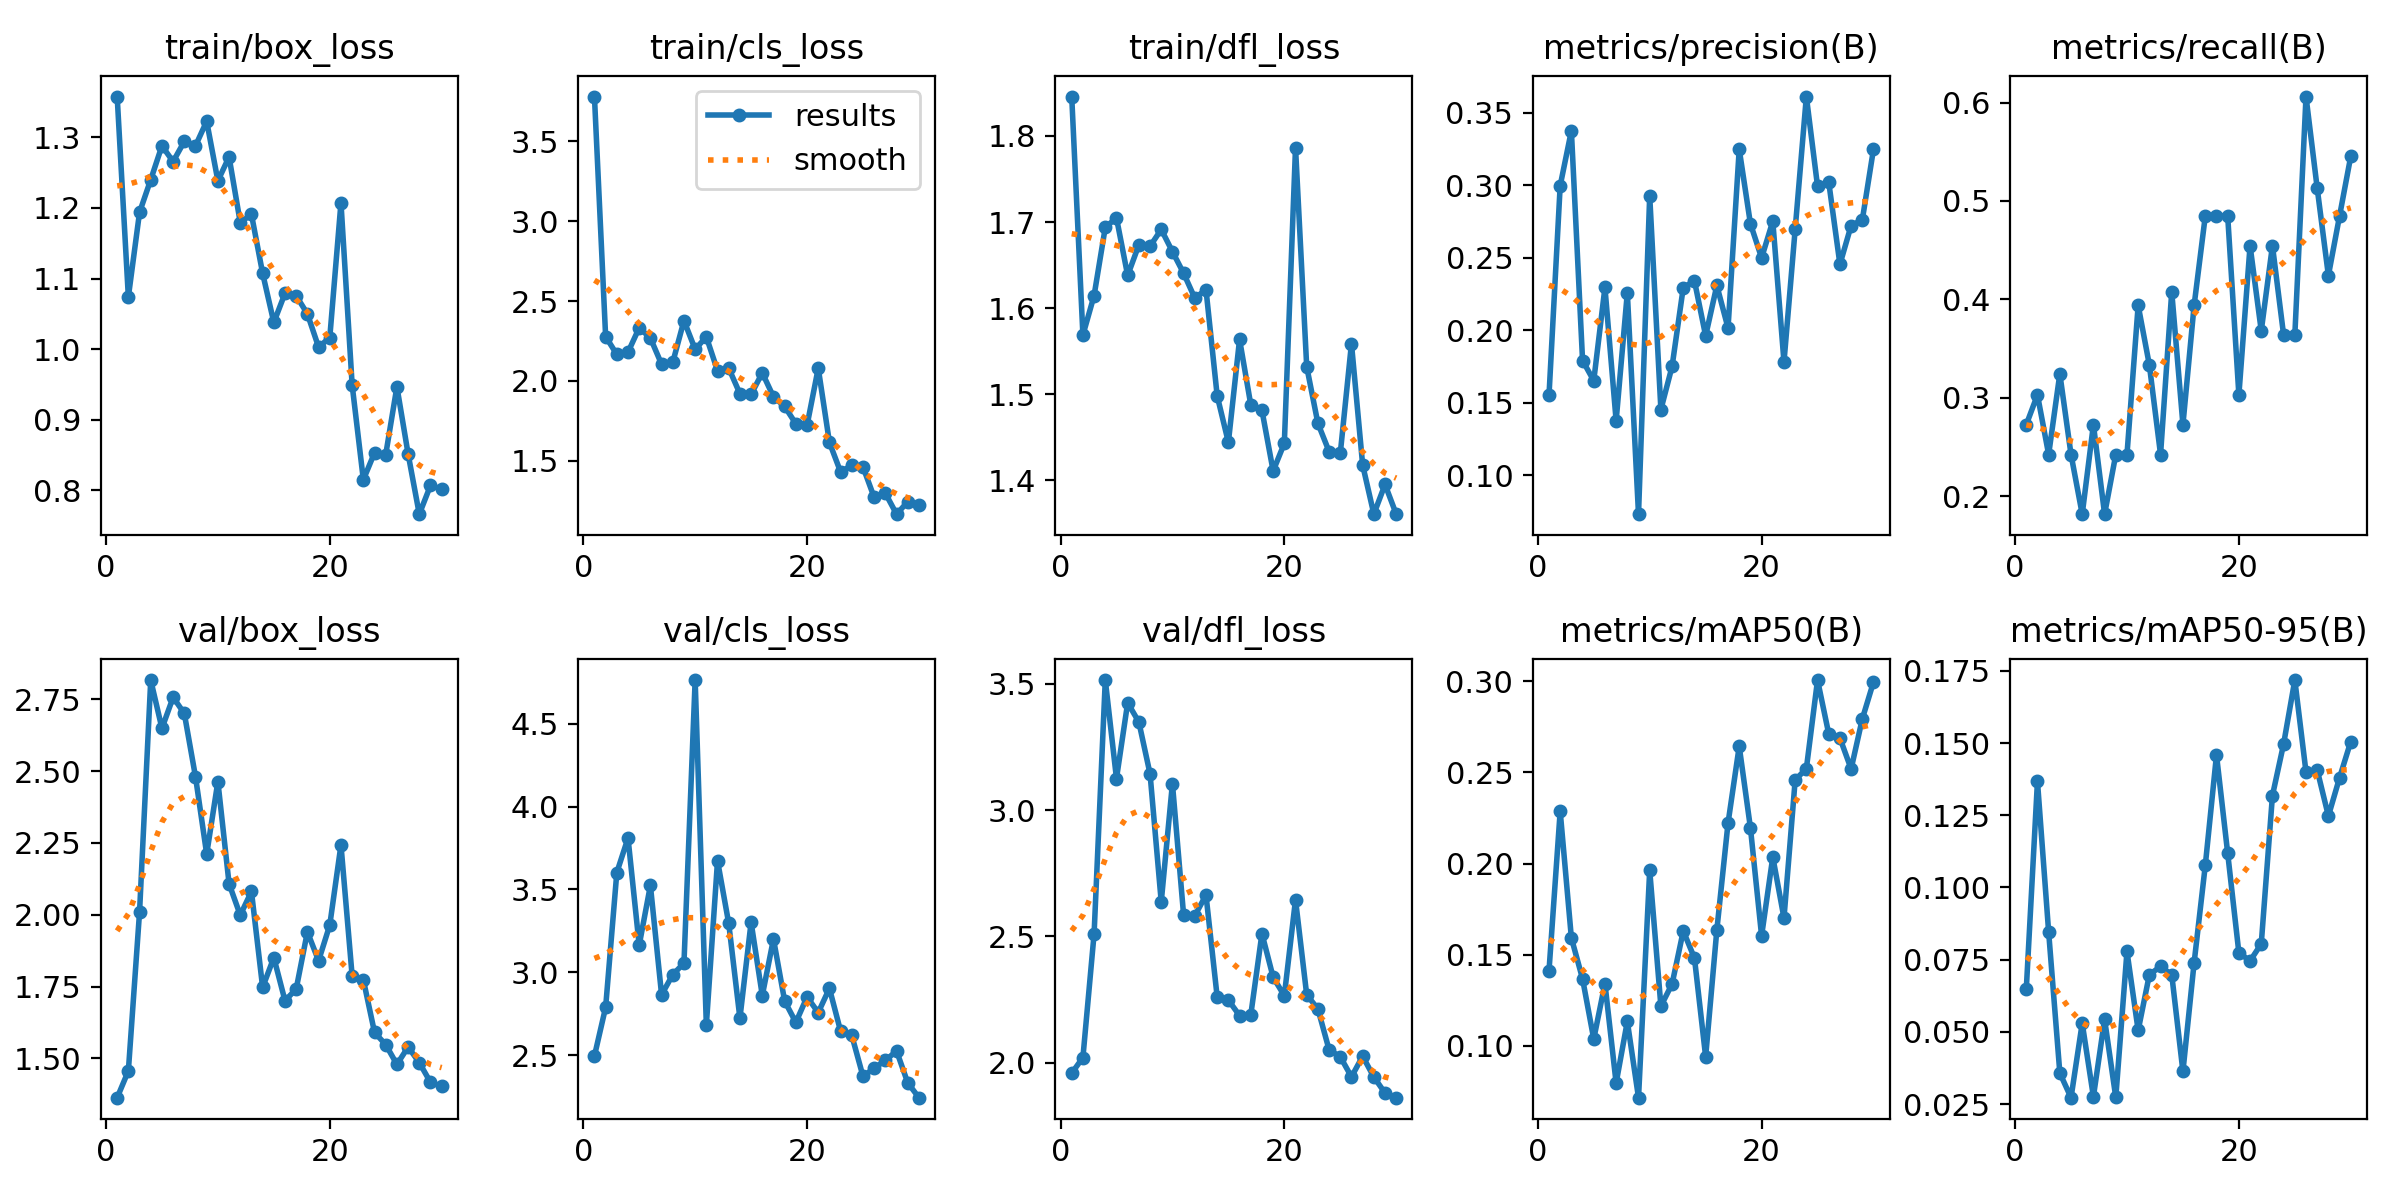

Data behind this chart, as committed beside it:
epoch, time, train/box_loss, train/cls_loss, train/dfl_loss, metrics/precision(B), metrics/recall(B), metrics/mAP50(B), metrics/mAP50-95(B), val/box_loss, val/cls_loss, val/dfl_loss, lr/pg0, lr/pg1, lr/pg2
1, 9.97, 1.358, 3.781, 1.846, 0.1552, 0.2727, 0.141, 0.06469, 1.364, 2.496, 1.959, 0.00042, 0.00042, 0.00042
2, 20.88, 1.074, 2.277, 1.569, 0.2998, 0.303, 0.2287, 0.1367, 1.457, 2.79, 2.02, 0.0008316, 0.0008316, 0.0008316
3, 31.96, 1.194, 2.165, 1.615, 0.3377, 0.2424, 0.1591, 0.08458, 2.009, 3.602, 2.51, 0.001214, 0.001214, 0.001214
4, 41.73, 1.24, 2.18, 1.694, 0.1792, 0.3244, 0.1366, 0.03577, 2.817, 3.81, 3.514, 0.001568, 0.001568, 0.001568
5, 51.7, 1.288, 2.332, 1.705, 0.1653, 0.2424, 0.1036, 0.02724, 2.649, 3.164, 3.125, 0.001736, 0.001736, 0.001736
6, 61.51, 1.266, 2.268, 1.638, 0.2296, 0.1818, 0.1341, 0.05302, 2.757, 3.525, 3.424, 0.00167, 0.00167, 0.00167
7, 71.63, 1.294, 2.104, 1.673, 0.1377, 0.2727, 0.07939, 0.02758, 2.701, 2.865, 3.348, 0.001604, 0.001604, 0.001604
8, 81.43, 1.288, 2.116, 1.672, 0.2259, 0.1818, 0.1133, 0.05434, 2.48, 2.987, 3.143, 0.001538, 0.001538, 0.001538
9, 91.15, 1.323, 2.377, 1.691, 0.07329, 0.2424, 0.0714, 0.02734, 2.211, 3.056, 2.637, 0.001472, 0.001472, 0.001472
10, 101, 1.238, 2.198, 1.666, 0.2929, 0.2424, 0.1962, 0.07787, 2.464, 4.763, 3.104, 0.001406, 0.001406, 0.001406
11, 110.7, 1.272, 2.276, 1.64, 0.1455, 0.3939, 0.1217, 0.05052, 2.108, 2.683, 2.584, 0.00134, 0.00134, 0.00134
12, 120.6, 1.179, 2.063, 1.612, 0.1752, 0.3333, 0.1338, 0.06979, 1.999, 3.673, 2.582, 0.001274, 0.001274, 0.001274
13, 130.4, 1.191, 2.08, 1.621, 0.2296, 0.2424, 0.163, 0.07267, 2.081, 3.296, 2.664, 0.001208, 0.001208, 0.001208
14, 140.4, 1.107, 1.919, 1.498, 0.2341, 0.4078, 0.148, 0.06982, 1.747, 2.724, 2.26, 0.001142, 0.001142, 0.001142
15, 150.3, 1.038, 1.915, 1.444, 0.1963, 0.2727, 0.09389, 0.03631, 1.851, 3.303, 2.248, 0.001076, 0.001076, 0.001076
16, 160, 1.079, 2.05, 1.564, 0.231, 0.3939, 0.1635, 0.07393, 1.701, 2.861, 2.187, 0.00101, 0.00101, 0.00101
17, 169.9, 1.076, 1.9, 1.488, 0.2017, 0.4849, 0.2222, 0.1077, 1.742, 3.202, 2.189, 0.000944, 0.000944, 0.000944
18, 179.6, 1.05, 1.839, 1.481, 0.325, 0.4849, 0.2643, 0.1459, 1.941, 2.827, 2.511, 0.000878, 0.000878, 0.000878
19, 190.3, 1.003, 1.731, 1.411, 0.2736, 0.4849, 0.2197, 0.1119, 1.84, 2.699, 2.338, 0.000812, 0.000812, 0.000812
20, 200.1, 1.016, 1.721, 1.443, 0.25, 0.303, 0.1603, 0.07739, 1.964, 2.852, 2.265, 0.000746, 0.000746, 0.000746
21, 235.8, 1.207, 2.079, 1.786, 0.2753, 0.4546, 0.2036, 0.07458, 2.243, 2.758, 2.645, 0.00068, 0.00068, 0.00068
22, 245.7, 0.9493, 1.614, 1.532, 0.1782, 0.3681, 0.1701, 0.08049, 1.787, 2.904, 2.269, 0.000614, 0.000614, 0.000614
23, 255.4, 0.8152, 1.429, 1.466, 0.2697, 0.4546, 0.2459, 0.1318, 1.774, 2.645, 2.213, 0.000548, 0.000548, 0.000548
24, 265.4, 0.8534, 1.472, 1.433, 0.3613, 0.3636, 0.2521, 0.1497, 1.591, 2.62, 2.051, 0.000482, 0.000482, 0.000482
25, 276.1, 0.8508, 1.46, 1.431, 0.2994, 0.3636, 0.3008, 0.1718, 1.548, 2.373, 2.024, 0.000416, 0.000416, 0.000416
26, 286.8, 0.9469, 1.269, 1.559, 0.3023, 0.6061, 0.2712, 0.1399, 1.479, 2.423, 1.944, 0.00035, 0.00035, 0.00035
27, 296.6, 0.8518, 1.296, 1.418, 0.2456, 0.513, 0.2689, 0.1406, 1.54, 2.47, 2.026, 0.000284, 0.000284, 0.000284
28, 306.3, 0.7664, 1.164, 1.36, 0.2723, 0.4242, 0.2519, 0.1247, 1.486, 2.527, 1.944, 0.000218, 0.000218, 0.000218
29, 316.2, 0.8071, 1.243, 1.395, 0.2762, 0.4849, 0.2794, 0.138, 1.417, 2.334, 1.88, 0.000152, 0.000152, 0.000152
30, 326.1, 0.8019, 1.224, 1.36, 0.3251, 0.5454, 0.2997, 0.1505, 1.403, 2.245, 1.862, 8.6e-05, 8.6e-05, 8.6e-05
